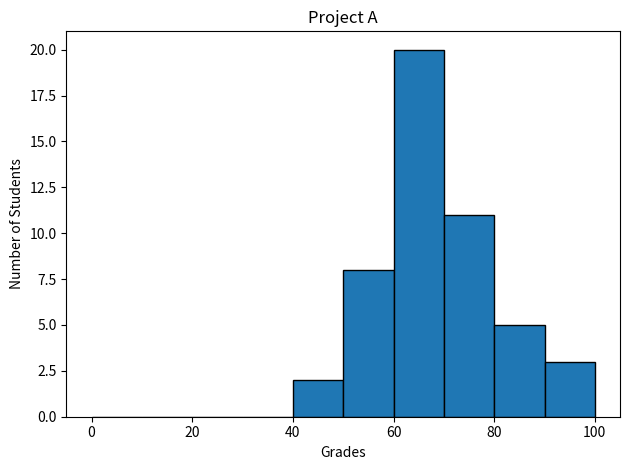

Recreate this plot in Python.
#!/usr/bin/env python3
import numpy as np
import matplotlib.pyplot as plt

np.random.seed(5)
student_grades = np.random.normal(68, 15, 50)

plt.hist(student_grades, bins=10, edgecolor='black', range=(0, 100))
plt.xlabel('Grades')
plt.ylabel('Number of Students')
plt.title('Project A')
plt.tight_layout()
plt.show()
